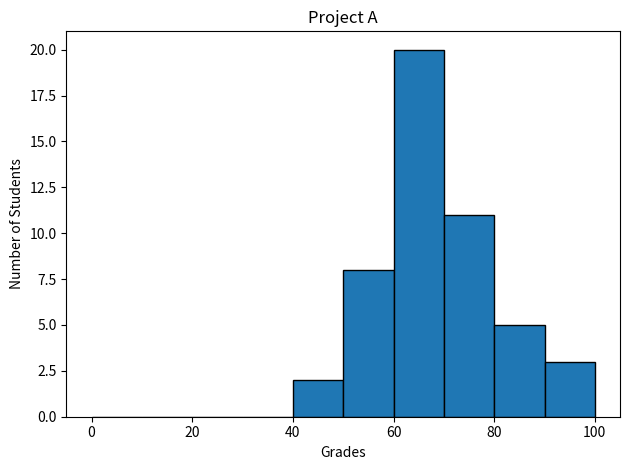

Recreate this plot in Python.
#!/usr/bin/env python3
import numpy as np
import matplotlib.pyplot as plt

np.random.seed(5)
student_grades = np.random.normal(68, 15, 50)

plt.hist(student_grades, bins=10, edgecolor='black', range=(0, 100))
plt.xlabel('Grades')
plt.ylabel('Number of Students')
plt.title('Project A')
plt.tight_layout()
plt.show()
